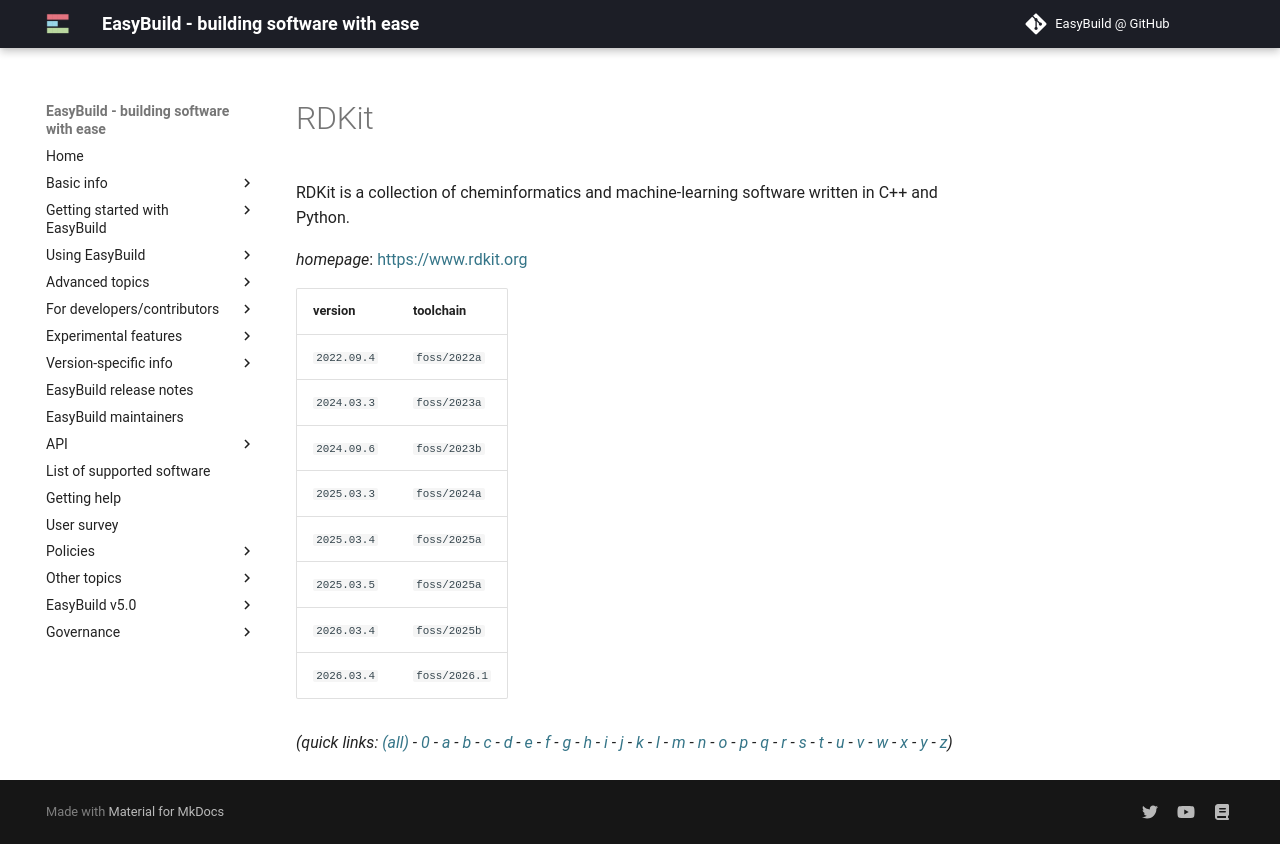

repository: easybuilders/easybuild-docs · page: version-specific/supported-software/r/RDKit/index.html · generator: mkdocs

---
search:
  boost: 0.5
---
# RDKit

RDKit is a collection of cheminformatics and machine-learning software written in C++ and Python.

*homepage*: <https://www.rdkit.org>

version | toolchain
--------|----------
``2022.09.4`` | ``foss/2022a``
``2024.03.3`` | ``foss/2023a``
``2024.09.6`` | ``foss/2023b``
``2025.03.3`` | ``foss/2024a``
``2025.03.4`` | ``foss/2025a``
``2025.03.5`` | ``foss/2025a``
``2026.03.4`` | ``foss/2025b``
``2026.03.4`` | ``foss/2026.1``


*(quick links: [(all)](../index.md) - [0](../0/index.md) - [a](../a/index.md) - [b](../b/index.md) - [c](../c/index.md) - [d](../d/index.md) - [e](../e/index.md) - [f](../f/index.md) - [g](../g/index.md) - [h](../h/index.md) - [i](../i/index.md) - [j](../j/index.md) - [k](../k/index.md) - [l](../l/index.md) - [m](../m/index.md) - [n](../n/index.md) - [o](../o/index.md) - [p](../p/index.md) - [q](../q/index.md) - [r](../r/index.md) - [s](../s/index.md) - [t](../t/index.md) - [u](../u/index.md) - [v](../v/index.md) - [w](../w/index.md) - [x](../x/index.md) - [y](../y/index.md) - [z](../z/index.md))*
